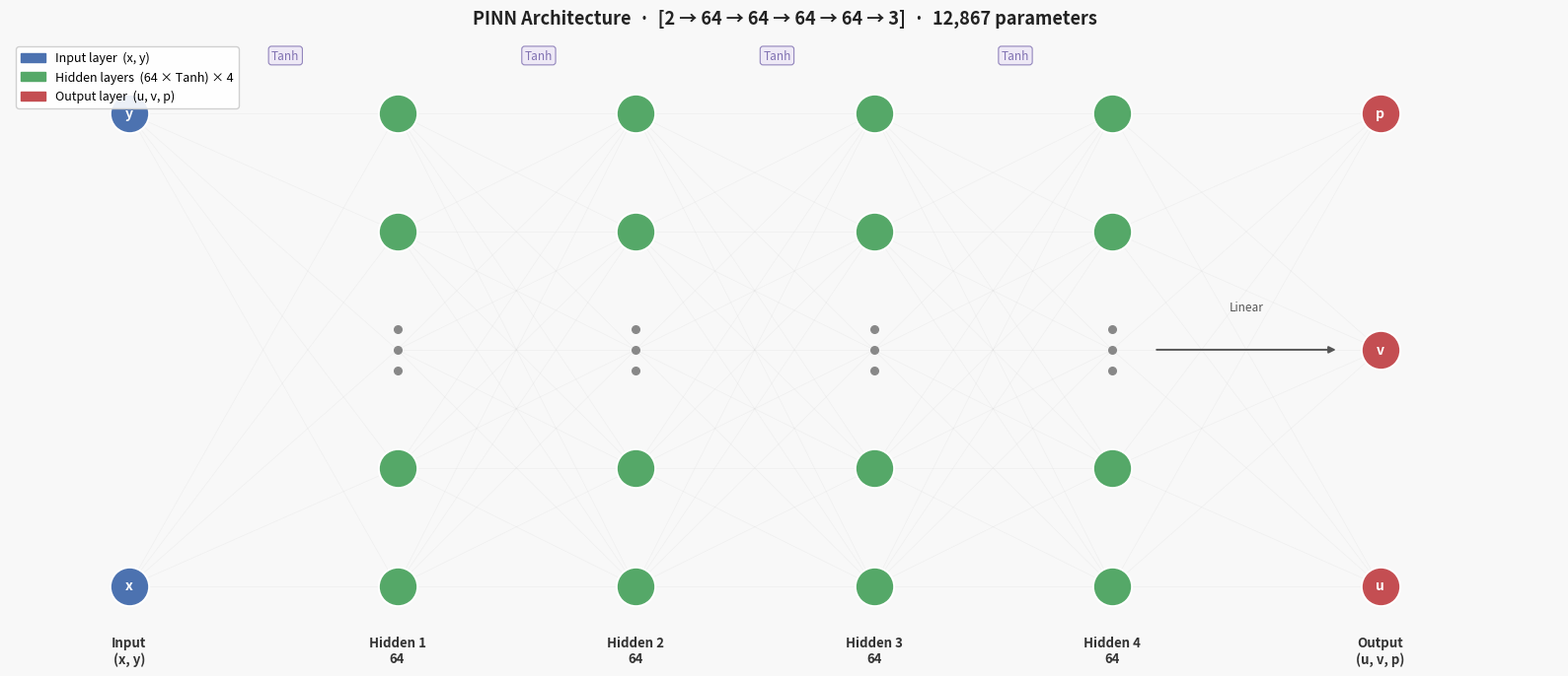

The matplotlib source for this figure: (Note: this script raises an exception after producing the figure.)
"""Generate a neural network architecture diagram for the PINN and save to images/."""
import numpy as np
import matplotlib.pyplot as plt
import matplotlib.patches as mpatches
from matplotlib.patches import FancyArrowPatch

# ── Layout constants ───────────────────────────────────────────────────────────
LAYER_X = [0.0, 1.8, 3.4, 5.0, 6.6, 8.4]          # x position of each layer
LAYER_SIZES = [2, 64, 64, 64, 64, 3]              # true neuron counts (64 shown compressed)
SHOW_N = 5       # visible neurons in hidden layers
NEURON_R = 0.18  # neuron circle radius
FIG_W, FIG_H = 16, 7

COLORS = {
    "input":  "#4C72B0",
    "hidden": "#55A868",
    "output": "#C44E52",
    "edge":   "#AAAAAA",
    "tanh":   "#8172B2",
}

LAYER_LABELS = ["Input\n(x, y)", "Hidden 1\n64", "Hidden 2\n64",
                "Hidden 3\n64", "Hidden 4\n64", "Output\n(u, v, p)"]
ACT_LABELS   = [None, "Tanh", "Tanh", "Tanh", "Tanh", None]

INPUT_NAMES  = ["x", "y"]
OUTPUT_NAMES = ["u", "v", "p"]


def neuron_ys(n_visible, fig_h=FIG_H):
    """Evenly-spaced y positions for n_visible neurons in a column."""
    span = 0.72 * fig_h
    return np.linspace(fig_h / 2 - span / 2, fig_h / 2 + span / 2, n_visible)


def draw_neurons(ax, lx, ys, color, labels=None, size=800):
    for i, y in enumerate(ys):
        ax.scatter(lx, y, s=size, zorder=5, color=color,
                   edgecolors="white", linewidths=1.4)
        if labels:
            ax.text(lx, y, labels[i], ha="center", va="center",
                    fontsize=10, color="white", fontweight="bold", zorder=6)


def draw_dots(ax, lx, y_center):
    """Three vertical dots to indicate more neurons."""
    for dy in (-0.22, 0, 0.22):
        ax.scatter(lx, y_center + dy, s=30, color="#888888", zorder=5)


def draw_edges(ax, x0, ys0, x1, ys1, alpha=0.10):
    for y0 in ys0:
        for y1 in ys1:
            ax.plot([x0, x1], [y0, y1], color=COLORS["edge"],
                    lw=0.55, alpha=alpha, zorder=1)


def main():
    fig, ax = plt.subplots(figsize=(FIG_W, FIG_H))
    ax.set_xlim(-0.8, 9.6)
    ax.set_ylim(0.2, FIG_H - 0.2)
    ax.axis("off")
    fig.patch.set_facecolor("#F8F8F8")

    # ── Pre-compute visible neuron positions ──────────────────────────────────
    all_ys = []
    for li, lx in enumerate(LAYER_X):
        if li == 0:
            ys = neuron_ys(2)
        elif li == len(LAYER_X) - 1:
            ys = neuron_ys(3)
        else:
            ys = neuron_ys(SHOW_N)
        all_ys.append(ys)

    # ── Edges (draw first so they sit behind neurons) ─────────────────────────
    for li in range(len(LAYER_X) - 1):
        draw_edges(ax, LAYER_X[li], all_ys[li], LAYER_X[li + 1], all_ys[li + 1])

    # ── Neurons ───────────────────────────────────────────────────────────────
    for li, lx in enumerate(LAYER_X):
        ys = all_ys[li]
        if li == 0:
            color = COLORS["input"]
            draw_neurons(ax, lx, ys, color, INPUT_NAMES)
        elif li == len(LAYER_X) - 1:
            color = COLORS["output"]
            draw_neurons(ax, lx, ys, color, OUTPUT_NAMES)
        else:
            color = COLORS["hidden"]
            draw_neurons(ax, lx, ys[:2], color)
            draw_dots(ax, lx, ys[2])
            draw_neurons(ax, lx, ys[3:], color)

    # ── Layer labels (below) ──────────────────────────────────────────────────
    for li, (lx, lbl) in enumerate(zip(LAYER_X, LAYER_LABELS)):
        ax.text(lx, 0.45, lbl, ha="center", va="top", fontsize=9.5,
                color="#333333", fontweight="bold")

    # ── Activation labels (above, between layers) ─────────────────────────────
    for li in range(1, len(LAYER_X) - 1):
        mid_x = (LAYER_X[li - 1] + LAYER_X[li]) / 2 + 0.15
        y_top = all_ys[li][-1] + 0.55
        ax.text(mid_x, y_top, ACT_LABELS[li], ha="center", va="bottom",
                fontsize=8.5, color=COLORS["tanh"], style="italic",
                bbox=dict(boxstyle="round,pad=0.25", fc="#EDE7F6", ec=COLORS["tanh"],
                          alpha=0.85, lw=0.8))

    # ── Arrow after last hidden, before output ────────────────────────────────
    ax.annotate("", xy=(LAYER_X[-1] - 0.28, FIG_H / 2),
                xytext=(LAYER_X[-2] + 0.28, FIG_H / 2),
                arrowprops=dict(arrowstyle="-|>", color="#555555", lw=1.4))
    ax.text((LAYER_X[-2] + LAYER_X[-1]) / 2, FIG_H / 2 + 0.38,
            "Linear", ha="center", va="bottom", fontsize=8.5,
            color="#555555", style="italic")

    # ── Title ─────────────────────────────────────────────────────────────────
    ax.set_title(
        "PINN Architecture  ·  [2 → 64 → 64 → 64 → 64 → 3]  ·  12,867 parameters",
        fontsize=13, fontweight="bold", pad=12, color="#222222"
    )

    # ── Legend ────────────────────────────────────────────────────────────────
    legend_patches = [
        mpatches.Patch(color=COLORS["input"],  label="Input layer  (x, y)"),
        mpatches.Patch(color=COLORS["hidden"], label="Hidden layers  (64 × Tanh) × 4"),
        mpatches.Patch(color=COLORS["output"], label="Output layer  (u, v, p)"),
    ]
    ax.legend(handles=legend_patches, loc="upper left", fontsize=9,
              framealpha=0.9, edgecolor="#CCCCCC")

    plt.tight_layout()
    out = "images/network_architecture.png"
    fig.savefig(out, dpi=180, bbox_inches="tight", facecolor=fig.get_facecolor())
    print(f"Saved → {out}")
    plt.close(fig)


if __name__ == "__main__":
    main()
